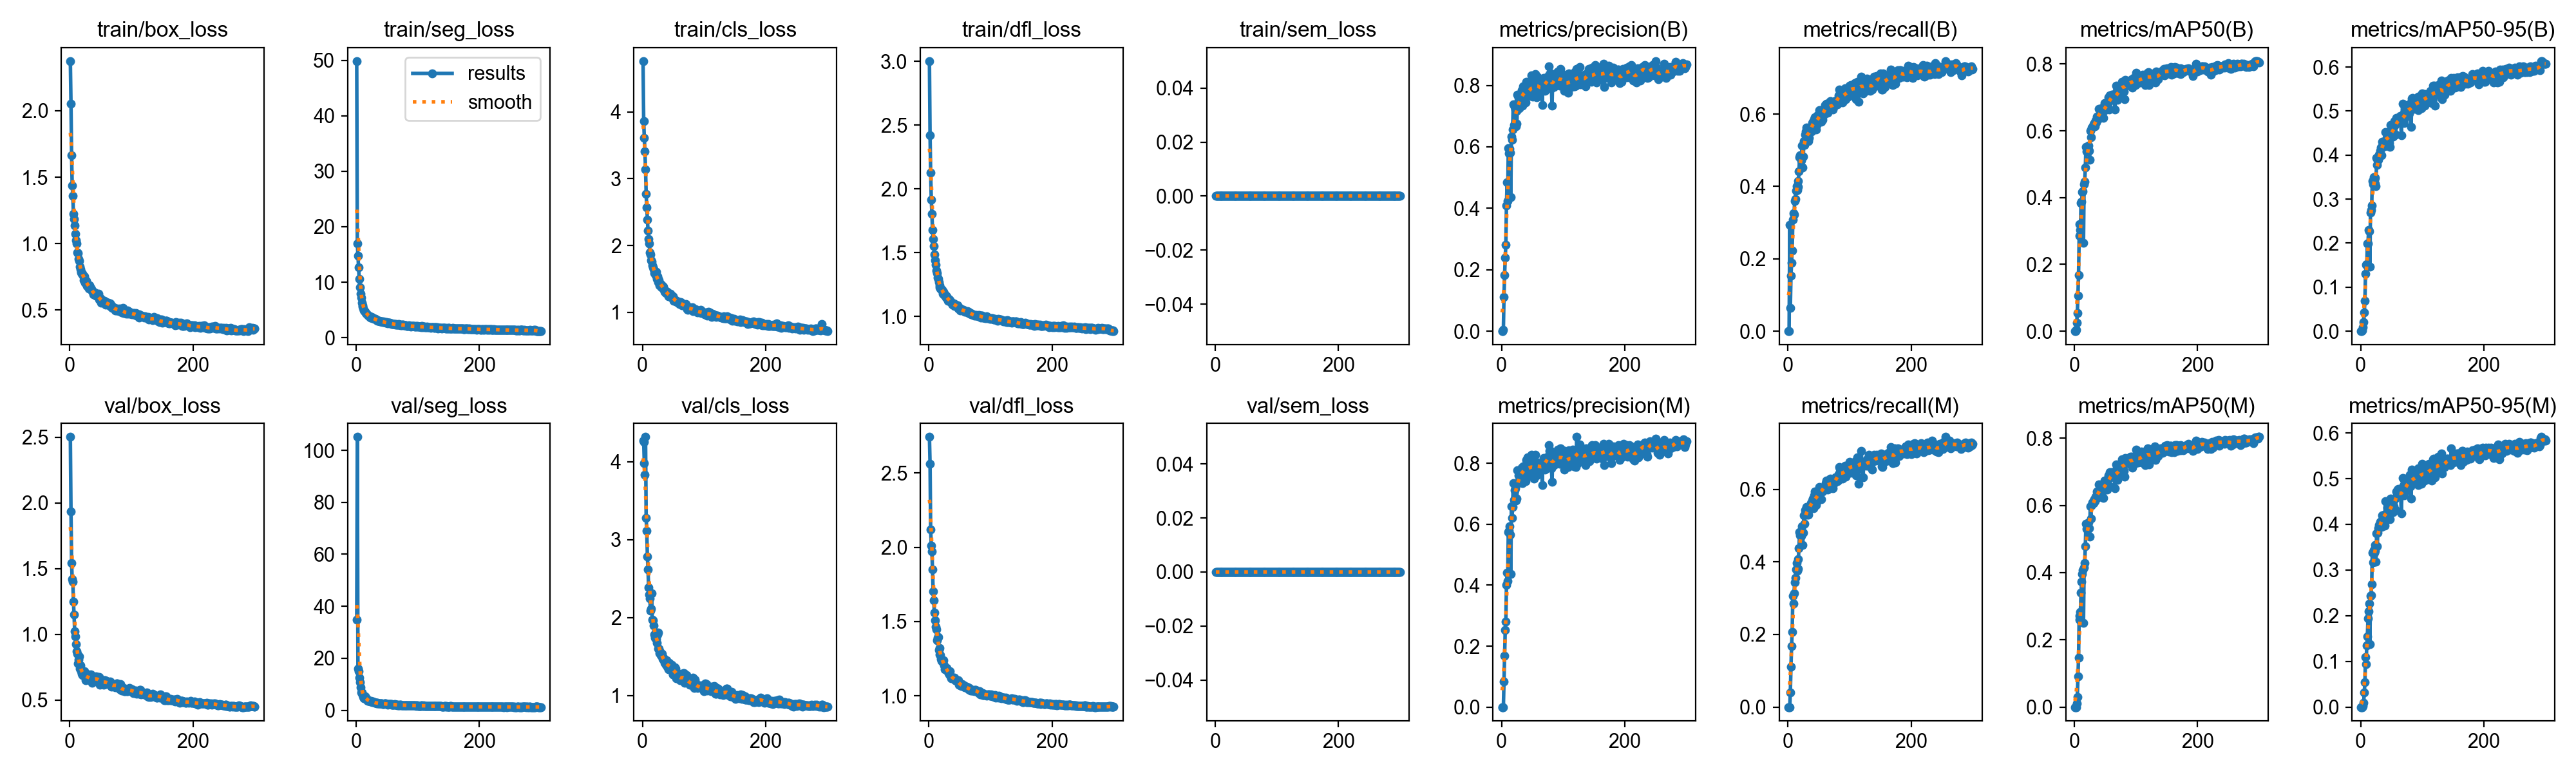

The data file committed next to this chart (first rows):
epoch, time, train/box_loss, train/seg_loss, train/cls_loss, train/dfl_loss, train/sem_loss, metrics/precision(B), metrics/recall(B), metrics/mAP50(B), metrics/mAP50-95(B), metrics/precision(M), metrics/recall(M), metrics/mAP50(M), metrics/mAP50-95(M), val/box_loss, val/seg_loss, val/cls_loss, val/dfl_loss, val/sem_loss, lr/pg0, lr/pg1, lr/pg2
1, 29.57, 2.373, 49.87, 4.76, 3.003, 0, 0, 0, 0, 0, 0, 0, 0, 0, 2.502, 34.85, 4.271, 2.744, 0, 0.0003256, 0.0003256, 0.06777
2, 52.1, 2.051, 16.98, 3.861, 2.419, 0, 0, 0, 0, 0, 0, 0, 0, 0, 1.934, 105.1, 4.255, 2.562, 0, 0.0006567, 0.0006567, 0.03477
3, 76.06, 1.665, 14.77, 3.614, 2.129, 0, 0.00532, 0.2936, 0.00387, 0.00116, 0, 0, 0, 0, 1.544, 16.05, 3.983, 2.12, 0, 0.0009857, 0.0009857, 0.001761
4, 99.23, 1.438, 12.71, 3.406, 1.918, 0, 0.112, 0.06482, 0.02593, 0.0096, 0.08311, 0.04099, 0.01057, 0.00288, 1.42, 14.93, 3.832, 2.013, 0, 0.0009901, 0.0009901, 0.0009901
5, 123.2, 1.359, 10.63, 3.14, 1.808, 0, 0.1836, 0.1535, 0.05394, 0.02031, 0.1689, 0.1106, 0.02974, 0.00948, 1.4, 12.63, 4.316, 1.972, 0, 0.0009868, 0.0009868, 0.0009868
6, 147.7, 1.222, 9.062, 2.776, 1.68, 0, 0.2389, 0.1897, 0.106, 0.04284, 0.252, 0.1687, 0.09134, 0.03193, 1.247, 10.77, 3.274, 1.85, 0, 0.0009835, 0.0009835, 0.0009835
7, 170.5, 1.184, 7.931, 2.566, 1.61, 0, 0.2816, 0.2231, 0.1689, 0.06947, 0.2796, 0.2078, 0.1467, 0.05429, 1.15, 8.833, 3.11, 1.705, 0, 0.0009802, 0.0009802, 0.0009802
8, 193.4, 1.137, 7.165, 2.39, 1.554, 0, 0.4085, 0.3079, 0.2863, 0.1299, 0.4004, 0.307, 0.2719, 0.1088, 1.025, 6.85, 2.78, 1.642, 0, 0.0009769, 0.0009769, 0.0009769
9, 217.4, 1.071, 6.314, 2.224, 1.487, 0, 0.4854, 0.326, 0.3207, 0.1506, 0.4408, 0.286, 0.2607, 0.09444, 0.9823, 6.856, 2.618, 1.56, 0, 0.0009736, 0.0009736, 0.0009736
10, 241.4, 1.025, 5.834, 2.098, 1.443, 0, 0.4242, 0.3222, 0.3028, 0.1518, 0.4129, 0.3136, 0.2827, 0.1354, 0.9275, 5.91, 2.389, 1.506, 0, 0.0009703, 0.0009703, 0.0009703
11, 265.1, 1.001, 5.552, 2.029, 1.406, 0, 0.595, 0.3603, 0.3836, 0.1997, 0.5733, 0.3441, 0.34, 0.1552, 0.8718, 6.081, 2.292, 1.466, 0, 0.000967, 0.000967, 0.000967
12, 288.3, 0.9311, 5.269, 1.894, 1.361, 0, 0.5793, 0.3651, 0.3871, 0.1991, 0.5787, 0.3556, 0.3733, 0.194, 0.8535, 5.198, 2.244, 1.446, 0, 0.0009637, 0.0009637, 0.0009637
13, 310.9, 0.9288, 4.882, 1.871, 1.34, 0, 0.5941, 0.3889, 0.4165, 0.2296, 0.5932, 0.3794, 0.3963, 0.2092, 0.777, 4.645, 2.083, 1.374, 0, 0.0009604, 0.0009604, 0.0009604
14, 334.8, 0.8839, 4.767, 1.776, 1.306, 0, 0.5801, 0.4004, 0.4187, 0.2266, 0.5662, 0.3975, 0.4069, 0.2268, 0.8066, 4.551, 2.114, 1.389, 0, 0.0009571, 0.0009571, 0.0009571
15, 357.7, 0.8705, 4.702, 1.76, 1.293, 0, 0.4355, 0.3899, 0.2636, 0.146, 0.4376, 0.3756, 0.2503, 0.1372, 0.8318, 5.423, 2.307, 1.393, 0, 0.0009538, 0.0009538, 0.0009538
16, 380.5, 0.8272, 4.378, 1.701, 1.268, 0, 0.6325, 0.3985, 0.4393, 0.2687, 0.6583, 0.3813, 0.4157, 0.2435, 0.7411, 4.638, 1.968, 1.31, 0, 0.0009505, 0.0009505, 0.0009505
17, 404.7, 0.8047, 4.312, 1.674, 1.246, 0, 0.6228, 0.4156, 0.4486, 0.2752, 0.6206, 0.408, 0.429, 0.2445, 0.7629, 4.715, 1.966, 1.32, 0, 0.0009472, 0.0009472, 0.0009472
18, 427.4, 0.7873, 4.231, 1.642, 1.231, 0, 0.6576, 0.4413, 0.4893, 0.2851, 0.656, 0.4381, 0.4779, 0.2686, 0.7222, 3.787, 1.896, 1.277, 0, 0.0009439, 0.0009439, 0.0009439
19, 451.1, 0.7835, 4.033, 1.587, 1.222, 0, 0.7376, 0.4814, 0.5521, 0.3405, 0.7346, 0.4824, 0.5464, 0.3372, 0.7198, 3.534, 1.779, 1.275, 0, 0.0009406, 0.0009406, 0.0009406
20, 474.5, 0.7722, 3.959, 1.599, 1.22, 0, 0.6707, 0.4854, 0.538, 0.3334, 0.6794, 0.4738, 0.5304, 0.3166, 0.6979, 3.582, 1.738, 1.249, 0, 0.0009373, 0.0009373, 0.0009373
21, 498.1, 0.7718, 3.873, 1.562, 1.208, 0, 0.7306, 0.4814, 0.5448, 0.3504, 0.7111, 0.4805, 0.5384, 0.3429, 0.6882, 3.545, 1.732, 1.235, 0, 0.000934, 0.000934, 0.000934
22, 520.9, 0.759, 3.81, 1.602, 1.21, 0, 0.7216, 0.4719, 0.5489, 0.3442, 0.7174, 0.4719, 0.5369, 0.3379, 0.6923, 3.71, 1.726, 1.241, 0, 0.0009307, 0.0009307, 0.0009307
23, 544.5, 0.7261, 3.605, 1.5, 1.181, 0, 0.6662, 0.5137, 0.5549, 0.348, 0.6781, 0.498, 0.5501, 0.3545, 0.6927, 3.366, 1.672, 1.228, 0, 0.0009274, 0.0009274, 0.0009274
24, 567.9, 0.7525, 3.704, 1.539, 1.194, 0, 0.718, 0.4519, 0.5396, 0.3353, 0.7319, 0.4476, 0.5312, 0.3427, 0.7188, 3.568, 1.782, 1.24, 0, 0.0009241, 0.0009241, 0.0009241
25, 590.3, 0.7058, 3.709, 1.45, 1.167, 0, 0.6765, 0.4833, 0.5129, 0.3298, 0.6844, 0.4805, 0.508, 0.3177, 0.6868, 3.391, 1.807, 1.206, 0, 0.0009208, 0.0009208, 0.0009208
26, 614, 0.7162, 3.491, 1.505, 1.175, 0, 0.7706, 0.5252, 0.5991, 0.3936, 0.777, 0.5281, 0.5968, 0.3804, 0.6485, 3.234, 1.6, 1.179, 0, 0.0009175, 0.0009175, 0.0009175
27, 637.2, 0.7196, 3.544, 1.477, 1.169, 0, 0.7441, 0.5138, 0.5806, 0.3775, 0.7343, 0.5058, 0.5602, 0.3526, 0.6635, 3.355, 1.601, 1.183, 0, 0.0009142, 0.0009142, 0.0009142
28, 660.2, 0.6833, 3.476, 1.4, 1.147, 0, 0.7602, 0.5424, 0.6093, 0.3879, 0.7602, 0.5424, 0.6015, 0.3813, 0.6653, 3.06, 1.539, 1.179, 0, 0.0009109, 0.0009109, 0.0009109
29, 683.7, 0.6957, 3.35, 1.415, 1.156, 0, 0.7265, 0.552, 0.6106, 0.3899, 0.7368, 0.5444, 0.6083, 0.391, 0.6951, 3.027, 1.557, 1.185, 0, 0.0009076, 0.0009076, 0.0009076
30, 707.1, 0.6894, 3.37, 1.426, 1.145, 0, 0.7375, 0.5634, 0.6145, 0.4017, 0.7609, 0.551, 0.6083, 0.3992, 0.6932, 2.993, 1.515, 1.175, 0, 0.0009043, 0.0009043, 0.0009043
31, 731, 0.6626, 3.358, 1.376, 1.125, 0, 0.7697, 0.5415, 0.6188, 0.4004, 0.7728, 0.53, 0.6072, 0.3939, 0.6697, 2.956, 1.509, 1.162, 0, 0.000901, 0.000901, 0.000901
32, 752.7, 0.6875, 3.282, 1.401, 1.141, 0, 0.7583, 0.5474, 0.6191, 0.4097, 0.7622, 0.5443, 0.6139, 0.4054, 0.6635, 2.858, 1.53, 1.151, 0, 0.0008977, 0.0008977, 0.0008977
33, 774.3, 0.6617, 3.209, 1.389, 1.132, 0, 0.7851, 0.5258, 0.6224, 0.417, 0.7866, 0.5306, 0.6175, 0.4061, 0.6493, 2.741, 1.469, 1.145, 0, 0.0008944, 0.0008944, 0.0008944
34, 796.2, 0.6676, 3.205, 1.389, 1.13, 0, 0.7345, 0.5338, 0.6128, 0.3997, 0.7357, 0.5439, 0.6129, 0.3948, 0.6963, 2.795, 1.481, 1.165, 0, 0.0008911, 0.0008911, 0.0008911
35, 817, 0.656, 3.077, 1.337, 1.118, 0, 0.7971, 0.5504, 0.6318, 0.4306, 0.791, 0.5521, 0.6261, 0.4195, 0.6533, 2.846, 1.472, 1.13, 0, 0.0008878, 0.0008878, 0.0008878
36, 838.5, 0.6422, 3.063, 1.311, 1.11, 0, 0.7644, 0.5567, 0.6259, 0.4197, 0.7804, 0.5548, 0.6244, 0.4147, 0.6322, 2.671, 1.416, 1.119, 0, 0.0008845, 0.0008845, 0.0008845
37, 859.4, 0.6406, 3.046, 1.329, 1.107, 0, 0.783, 0.5567, 0.642, 0.4254, 0.7853, 0.5614, 0.642, 0.4194, 0.656, 2.721, 1.427, 1.126, 0, 0.0008812, 0.0008812, 0.0008812
38, 880.4, 0.6183, 2.985, 1.285, 1.094, 0, 0.7966, 0.5527, 0.6359, 0.4286, 0.7925, 0.5533, 0.6278, 0.4209, 0.6684, 2.67, 1.392, 1.123, 0, 0.0008779, 0.0008779, 0.0008779
39, 901.9, 0.6311, 2.92, 1.295, 1.1, 0, 0.7457, 0.576, 0.6356, 0.4202, 0.7406, 0.5701, 0.6249, 0.3968, 0.6522, 2.67, 1.453, 1.117, 0, 0.0008746, 0.0008746, 0.0008746
40, 923.4, 0.6303, 2.928, 1.307, 1.102, 0, 0.8117, 0.5794, 0.6654, 0.4517, 0.8117, 0.5739, 0.6618, 0.45, 0.6657, 2.52, 1.369, 1.119, 0, 0.0008713, 0.0008713, 0.0008713
41, 945.8, 0.6298, 2.885, 1.292, 1.098, 0, 0.7647, 0.5669, 0.6414, 0.431, 0.7576, 0.5644, 0.627, 0.4082, 0.6509, 2.655, 1.382, 1.114, 0, 0.000868, 0.000868, 0.000868
42, 967.1, 0.6064, 2.867, 1.244, 1.082, 0, 0.7829, 0.5748, 0.6608, 0.4385, 0.8191, 0.5481, 0.6528, 0.4234, 0.6826, 2.548, 1.337, 1.122, 0, 0.0008647, 0.0008647, 0.0008647
43, 988.9, 0.6088, 2.853, 1.242, 1.089, 0, 0.7689, 0.5867, 0.6596, 0.4453, 0.7701, 0.5834, 0.6515, 0.4363, 0.658, 2.457, 1.421, 1.105, 0, 0.0008614, 0.0008614, 0.0008614
44, 1011, 0.6238, 2.868, 1.259, 1.092, 0, 0.775, 0.591, 0.667, 0.445, 0.778, 0.5945, 0.663, 0.435, 0.6529, 2.463, 1.353, 1.105, 0, 0.0008581, 0.0008581, 0.0008581
45, 1031, 0.6043, 2.842, 1.28, 1.084, 0, 0.7772, 0.5729, 0.6541, 0.4423, 0.7803, 0.5739, 0.65, 0.4262, 0.6518, 2.403, 1.394, 1.099, 0, 0.0008548, 0.0008548, 0.0008548
46, 1053, 0.6034, 2.755, 1.245, 1.079, 0, 0.8026, 0.5581, 0.6554, 0.4271, 0.8031, 0.5577, 0.6502, 0.4201, 0.6737, 2.557, 1.381, 1.102, 0, 0.0008515, 0.0008515, 0.0008515
47, 1074, 0.624, 2.807, 1.247, 1.09, 0, 0.7663, 0.5701, 0.6385, 0.4192, 0.761, 0.5653, 0.6214, 0.4117, 0.664, 2.626, 1.397, 1.101, 0, 0.0008482, 0.0008482, 0.0008482
48, 1095, 0.5769, 2.702, 1.207, 1.064, 0, 0.7856, 0.5973, 0.66, 0.4374, 0.7791, 0.5948, 0.6454, 0.4221, 0.6744, 2.65, 1.379, 1.102, 0, 0.0008449, 0.0008449, 0.0008449
49, 1116, 0.5769, 2.762, 1.234, 1.063, 0, 0.8324, 0.591, 0.6822, 0.4684, 0.8283, 0.5882, 0.6748, 0.4569, 0.6163, 2.326, 1.266, 1.073, 0, 0.0008416, 0.0008416, 0.0008416
50, 1138, 0.588, 2.666, 1.243, 1.07, 0, 0.8118, 0.5796, 0.6796, 0.4577, 0.8127, 0.5786, 0.6737, 0.4518, 0.6342, 2.381, 1.266, 1.077, 0, 0.0008383, 0.0008383, 0.0008383
51, 1160, 0.5527, 2.585, 1.172, 1.047, 0, 0.7638, 0.6104, 0.6641, 0.4557, 0.7579, 0.6059, 0.6534, 0.4417, 0.6288, 2.232, 1.327, 1.069, 0, 0.000835, 0.000835, 0.000835
52, 1181, 0.5725, 2.637, 1.186, 1.055, 0, 0.7859, 0.5948, 0.6735, 0.4582, 0.7788, 0.594, 0.6694, 0.4501, 0.6381, 2.346, 1.304, 1.072, 0, 0.0008317, 0.0008317, 0.0008317
53, 1202, 0.5742, 2.638, 1.172, 1.056, 0, 0.7674, 0.61, 0.6677, 0.4423, 0.7497, 0.6034, 0.6465, 0.4266, 0.6346, 2.289, 1.361, 1.067, 0, 0.0008284, 0.0008284, 0.0008284
54, 1223, 0.565, 2.633, 1.184, 1.051, 0, 0.7748, 0.5796, 0.6693, 0.4475, 0.7924, 0.5729, 0.6548, 0.4394, 0.6465, 2.312, 1.347, 1.078, 0, 0.0008251, 0.0008251, 0.0008251
55, 1244, 0.5582, 2.574, 1.167, 1.049, 0, 0.8377, 0.6015, 0.7007, 0.4774, 0.8281, 0.5987, 0.6887, 0.4549, 0.6148, 2.287, 1.223, 1.065, 0, 0.0008218, 0.0008218, 0.0008218
56, 1266, 0.5685, 2.544, 1.15, 1.054, 0, 0.8275, 0.5834, 0.6855, 0.4679, 0.802, 0.5939, 0.6791, 0.4569, 0.6509, 2.377, 1.256, 1.067, 0, 0.0008185, 0.0008185, 0.0008185
57, 1287, 0.5625, 2.551, 1.151, 1.048, 0, 0.762, 0.5968, 0.664, 0.446, 0.7596, 0.5996, 0.6592, 0.431, 0.6526, 2.303, 1.284, 1.068, 0, 0.0008152, 0.0008152, 0.0008152
58, 1308, 0.5424, 2.51, 1.165, 1.039, 0, 0.8284, 0.5977, 0.7054, 0.4846, 0.8032, 0.6053, 0.6984, 0.4716, 0.6238, 2.174, 1.258, 1.059, 0, 0.0008119, 0.0008119, 0.0008119
59, 1330, 0.5584, 2.425, 1.142, 1.044, 0, 0.7919, 0.612, 0.7047, 0.4747, 0.7922, 0.6072, 0.6911, 0.4633, 0.6451, 2.176, 1.211, 1.063, 0, 0.0008086, 0.0008086, 0.0008086
60, 1351, 0.5484, 2.422, 1.121, 1.04, 0, 0.7806, 0.6254, 0.6989, 0.4813, 0.7835, 0.6091, 0.6866, 0.4758, 0.6263, 2.099, 1.216, 1.055, 0, 0.0008053, 0.0008053, 0.0008053
... 240 more rows
